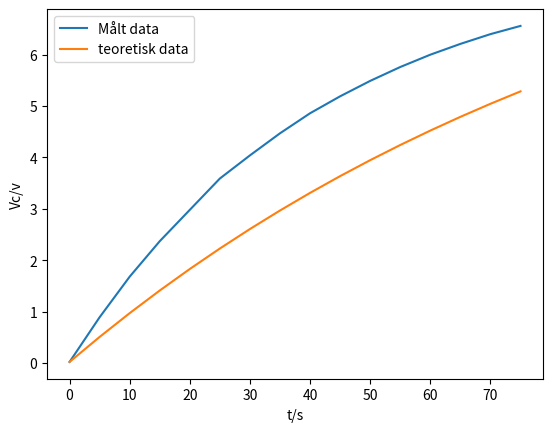

Generate this figure with matplotlib:
import matplotlib.pyplot as plt
import math as m

t = [i*5 for i in range(16)]
v = [0.02, 0.89, 1.68, 2.37, 2.98, 3.59, 4.04, 4.47, 4.86, 5.19, 5.49, 5.76, 6, 6.21, 6.40, 6.56]

def x(t):
    return 10 - 9.98*m.e**(-0.01*t)

teoretisk = [x(i*5) for i in range(16)]

plt.plot(t,v, label="Målt data")
plt.plot(t, teoretisk, label="teoretisk data")
plt.xlabel("t/s")
plt.ylabel("Vc/v")
plt.legend()
plt.show()


